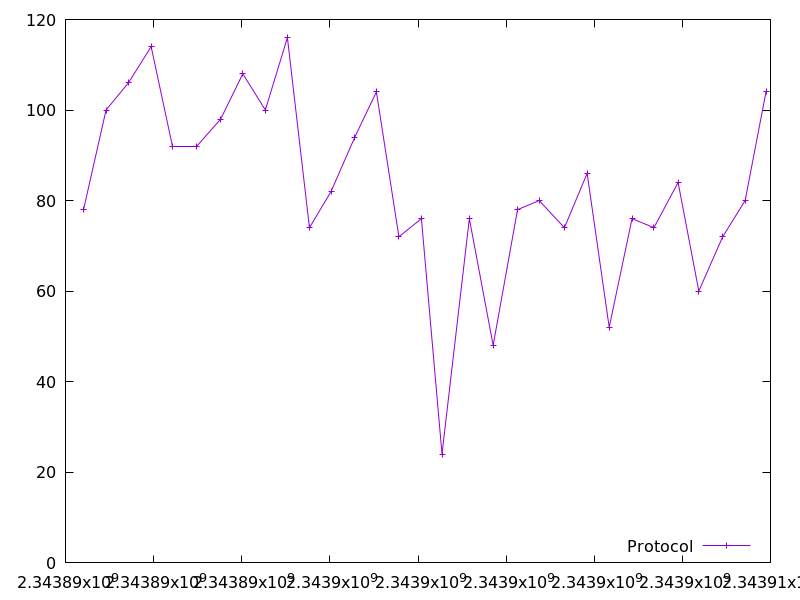

The data file committed next to this chart (first rows):
2343890409.356699, 78.0
2343890921, 100.0
2343891429, 106.0
2343891944, 114.0
2343892439, 92.0
2343892969, 92.0
2343893523, 98.0
2343894024, 108.0
2343894535, 100.0
2343895036, 116.0
2343895537, 74.0
2343896027, 82.0
2343896566, 94.0
2343897056, 104.0
2343897567, 72.0
2343898078, 76.0
2343898546, 24.0
2343899166, 76.0
2343899706, 48.0
2343900260, 78.0
2343900750, 80.0
2343901323, 74.0
2343901840, 86.0
2343902340, 52.0
2343902858, 76.0
2343903355, 74.0
2343903904, 84.0
2343904374, 60.0
2343904916, 72.0
2343905426, 80.0
2343905899, 104.0
